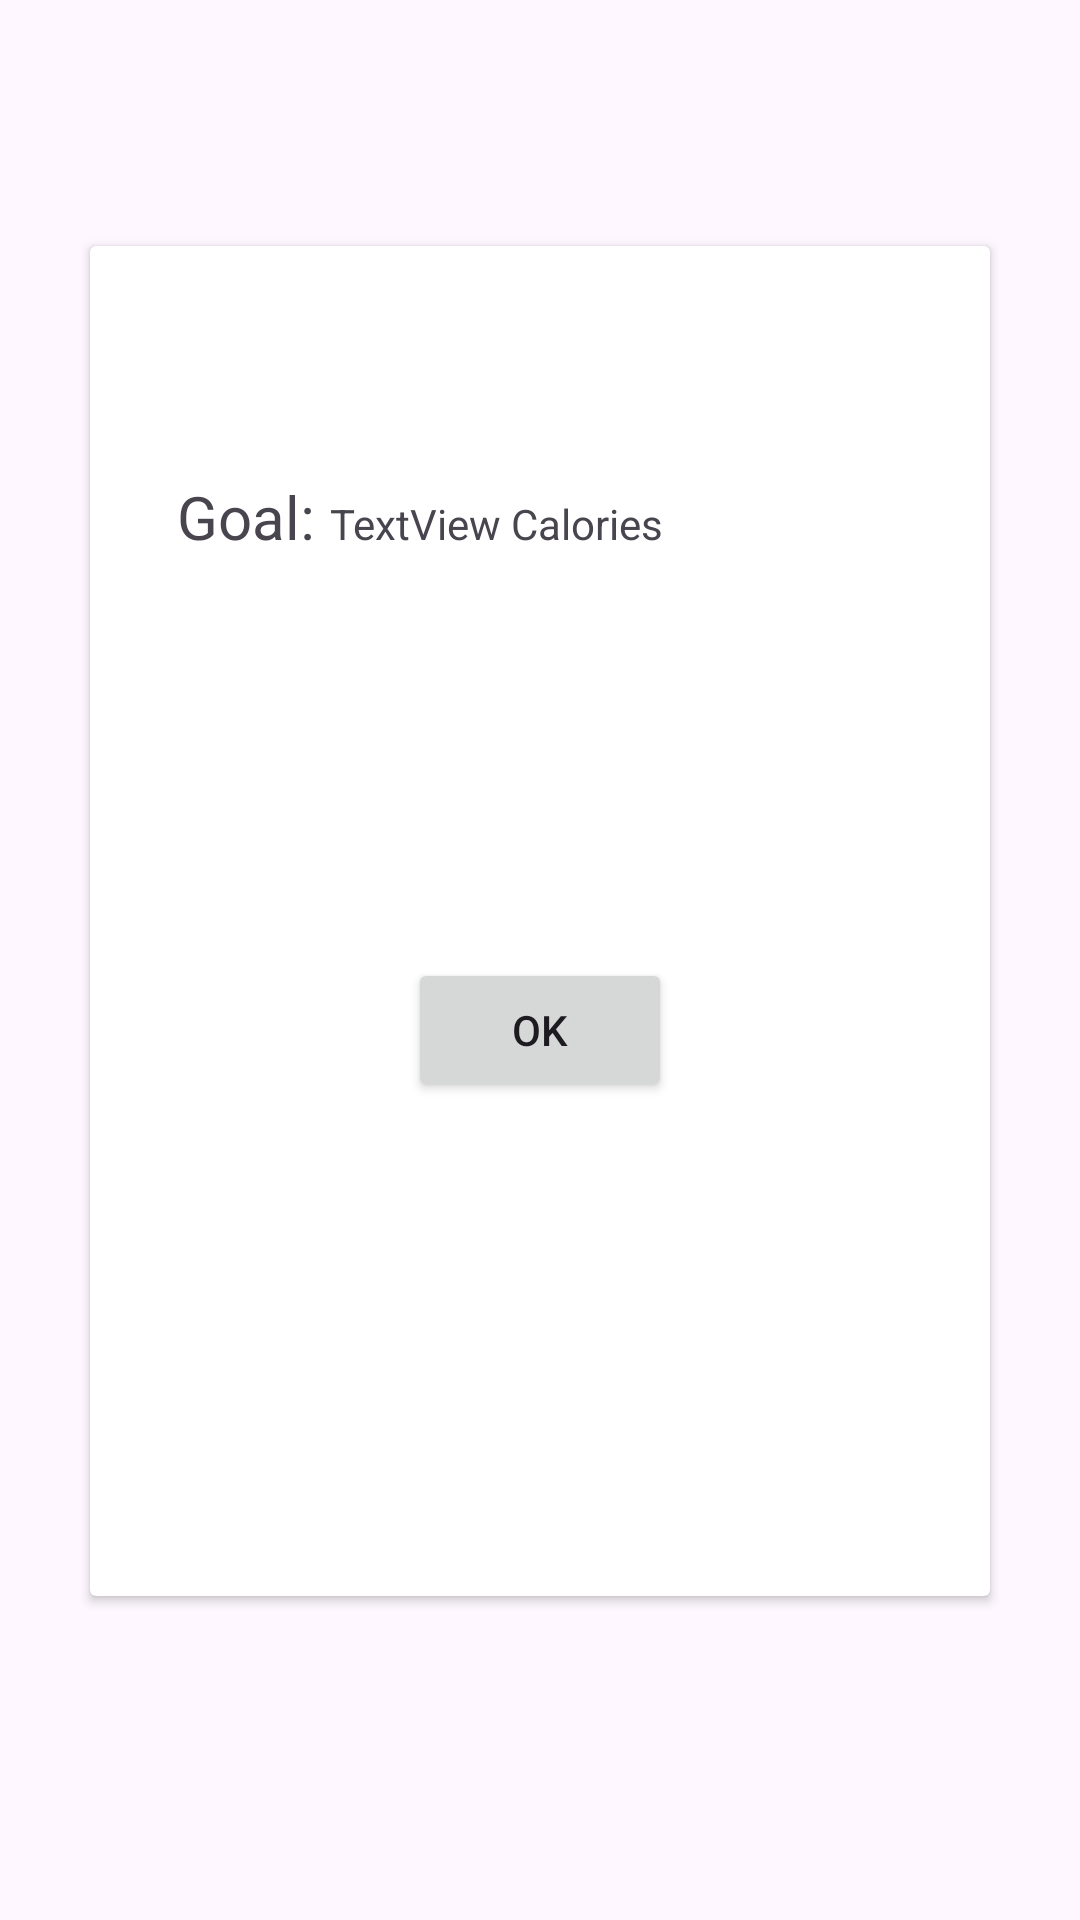

Write the Android layout XML for this screen, with the resource values it uses.
<!-- AndroidManifest.xml: application theme Theme.TotalHealthPlus -->
<!-- res/layout/prev_goal_details.xml -->
<?xml version="1.0" encoding="utf-8"?>
<androidx.constraintlayout.widget.ConstraintLayout xmlns:android="http://schemas.android.com/apk/res/android"
    xmlns:app="http://schemas.android.com/apk/res-auto"
    xmlns:tools="http://schemas.android.com/tools"
    android:layout_width="match_parent"
    android:layout_height="match_parent">

    <androidx.cardview.widget.CardView
        android:id="@+id/cardView"
        android:layout_width="0dp"
        android:layout_height="450dp"
        android:layout_marginStart="30dp"
        android:layout_marginTop="82dp"
        android:layout_marginEnd="30dp"
        app:layout_constraintEnd_toEndOf="parent"
        app:layout_constraintStart_toStartOf="parent"
        app:layout_constraintTop_toTopOf="parent">

        <androidx.constraintlayout.widget.ConstraintLayout
            android:layout_width="match_parent"
            android:layout_height="match_parent"
            android:layout_margin="10dp"
            app:layout_constraintEnd_toEndOf="@+id/GoalDetails"
            app:layout_constraintStart_toEndOf="@+id/GoalDetails">

            <TableLayout
                android:id="@+id/GoalDetails"
                android:layout_width="0dp"
                android:layout_height="wrap_content"
                android:layout_marginStart="9dp"
                android:layout_marginTop="16dp"
                android:layout_marginEnd="9dp"
                android:layout_marginBottom="83dp"
                app:layout_constraintBottom_toTopOf="@+id/goalBtnOK"
                app:layout_constraintEnd_toEndOf="parent"
                app:layout_constraintStart_toStartOf="parent"
                app:layout_constraintTop_toTopOf="parent">

                <TableRow
                    android:layout_width="match_parent"
                    android:layout_height="match_parent"
                    android:layout_margin="10dp">

                    <TextView
                        android:id="@+id/textView11"
                        android:layout_width="match_parent"
                        android:layout_height="wrap_content"
                        android:text="Goal: "
                        android:textSize="20sp" />

                    <TextView
                        android:id="@+id/textView9"
                        android:layout_width="wrap_content"
                        android:layout_height="wrap_content"
                        android:text="TextView" />

                    <TextView
                        android:id="@+id/textView6"
                        android:layout_width="wrap_content"
                        android:layout_height="wrap_content"
                        android:text=" Calories" />

                </TableRow>

            </TableLayout>

            <Button
                android:id="@+id/goalBtnOK"
                android:layout_width="wrap_content"
                android:layout_height="wrap_content"
                android:layout_marginBottom="114dp"
                android:text="OK"
                app:layout_constraintBottom_toBottomOf="parent"
                app:layout_constraintEnd_toEndOf="parent"
                app:layout_constraintStart_toStartOf="parent"
                app:layout_constraintTop_toBottomOf="@+id/GoalDetails" />

        </androidx.constraintlayout.widget.ConstraintLayout>
    </androidx.cardview.widget.CardView>

</androidx.constraintlayout.widget.ConstraintLayout>
<!-- resources referenced by this layout -->
<resources>
  <style name="Theme.TotalHealthPlus" parent="Base.Theme.TotalHealthPlus" />
  <style name="Base.Theme.TotalHealthPlus" parent="Theme.Material3.DayNight.NoActionBar">
          
          
      </style>
</resources>
